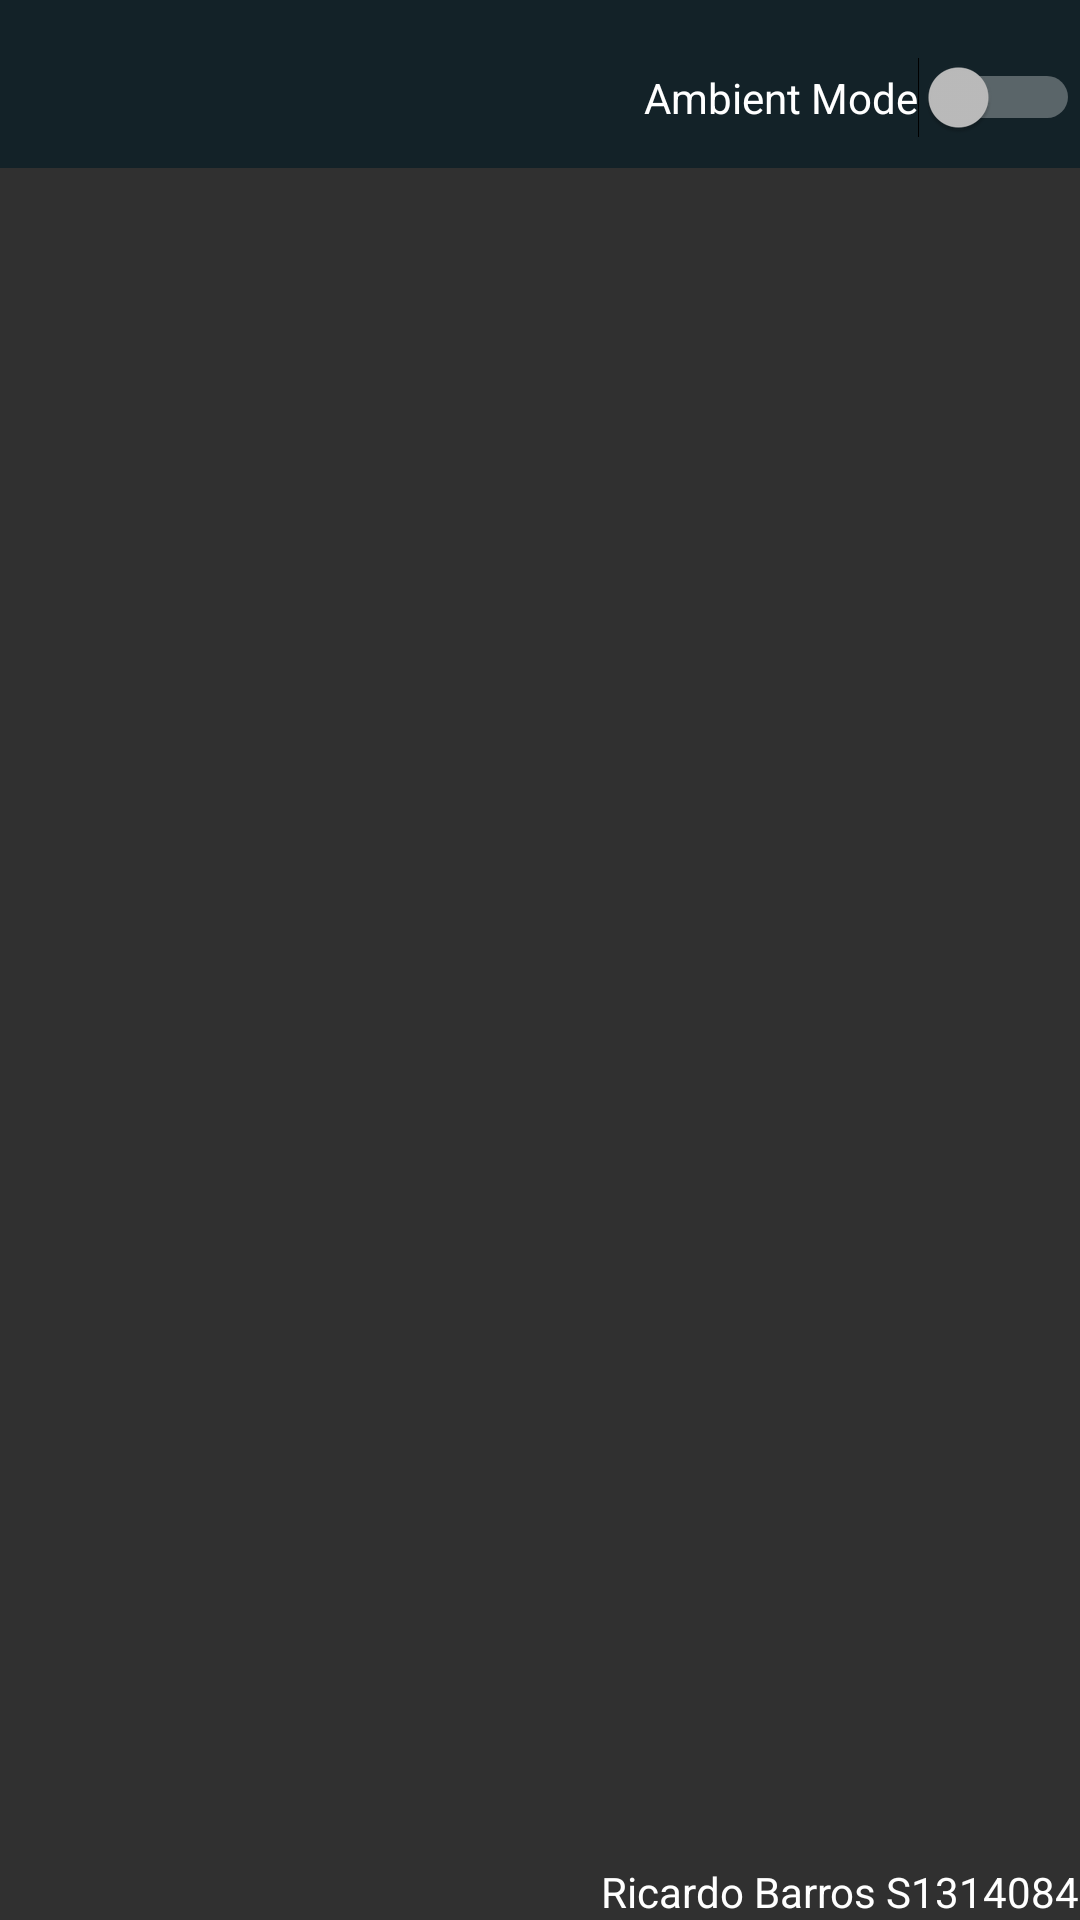

Android layout source for this screen:
<!-- AndroidManifest.xml: application theme MaterialTheme -->
<!-- res/layout/activity_ambient_mode.xml -->
<?xml version="1.0" encoding="utf-8"?>
<RelativeLayout xmlns:android="http://schemas.android.com/apk/res/android"
    xmlns:tools="http://schemas.android.com/tools" android:layout_width="match_parent"
    android:layout_height="match_parent"
    android:paddingBottom="@dimen/activity_vertical_margin"
    tools:context="org.me.myandroidstuff.activities.AmbientModeActivity">


    <android.support.v7.widget.Toolbar
        android:layout_width="match_parent"
        android:layout_height="wrap_content"
        android:background="#132228" />

    <Switch
        android:layout_width="wrap_content"
        android:layout_height="wrap_content"
        android:text="Ambient Mode"
        android:id="@+id/switch1"
        android:layout_below="@+id/textViewId"
        android:layout_alignParentEnd="true" />

    <ImageView
        android:layout_width="wrap_content"
        android:layout_height="wrap_content"
        android:id="@+id/workerImageView"
        android:scaleType="center"
        android:adjustViewBounds="false"
        android:layout_centerVertical="true"
        android:layout_centerHorizontal="true" />


    <TextView
        android:layout_width="wrap_content"
        android:layout_height="wrap_content"
        android:id="@+id/textViewId"/>

    <TextView
        android:layout_width="wrap_content"
        android:layout_height="wrap_content"
        android:text="Ricardo Barros S1314084"
        android:textColor="#ffffffff"
        android:layout_alignParentBottom="true"
        android:layout_alignParentEnd="true"

        android:layout_alignParentStart="false" />

</RelativeLayout>
<!-- resources referenced by this layout -->
<resources>
  <style name="MaterialTheme" parent="@style/Theme.AppCompat.NoActionBar">
  
  
      </style>
</resources>
